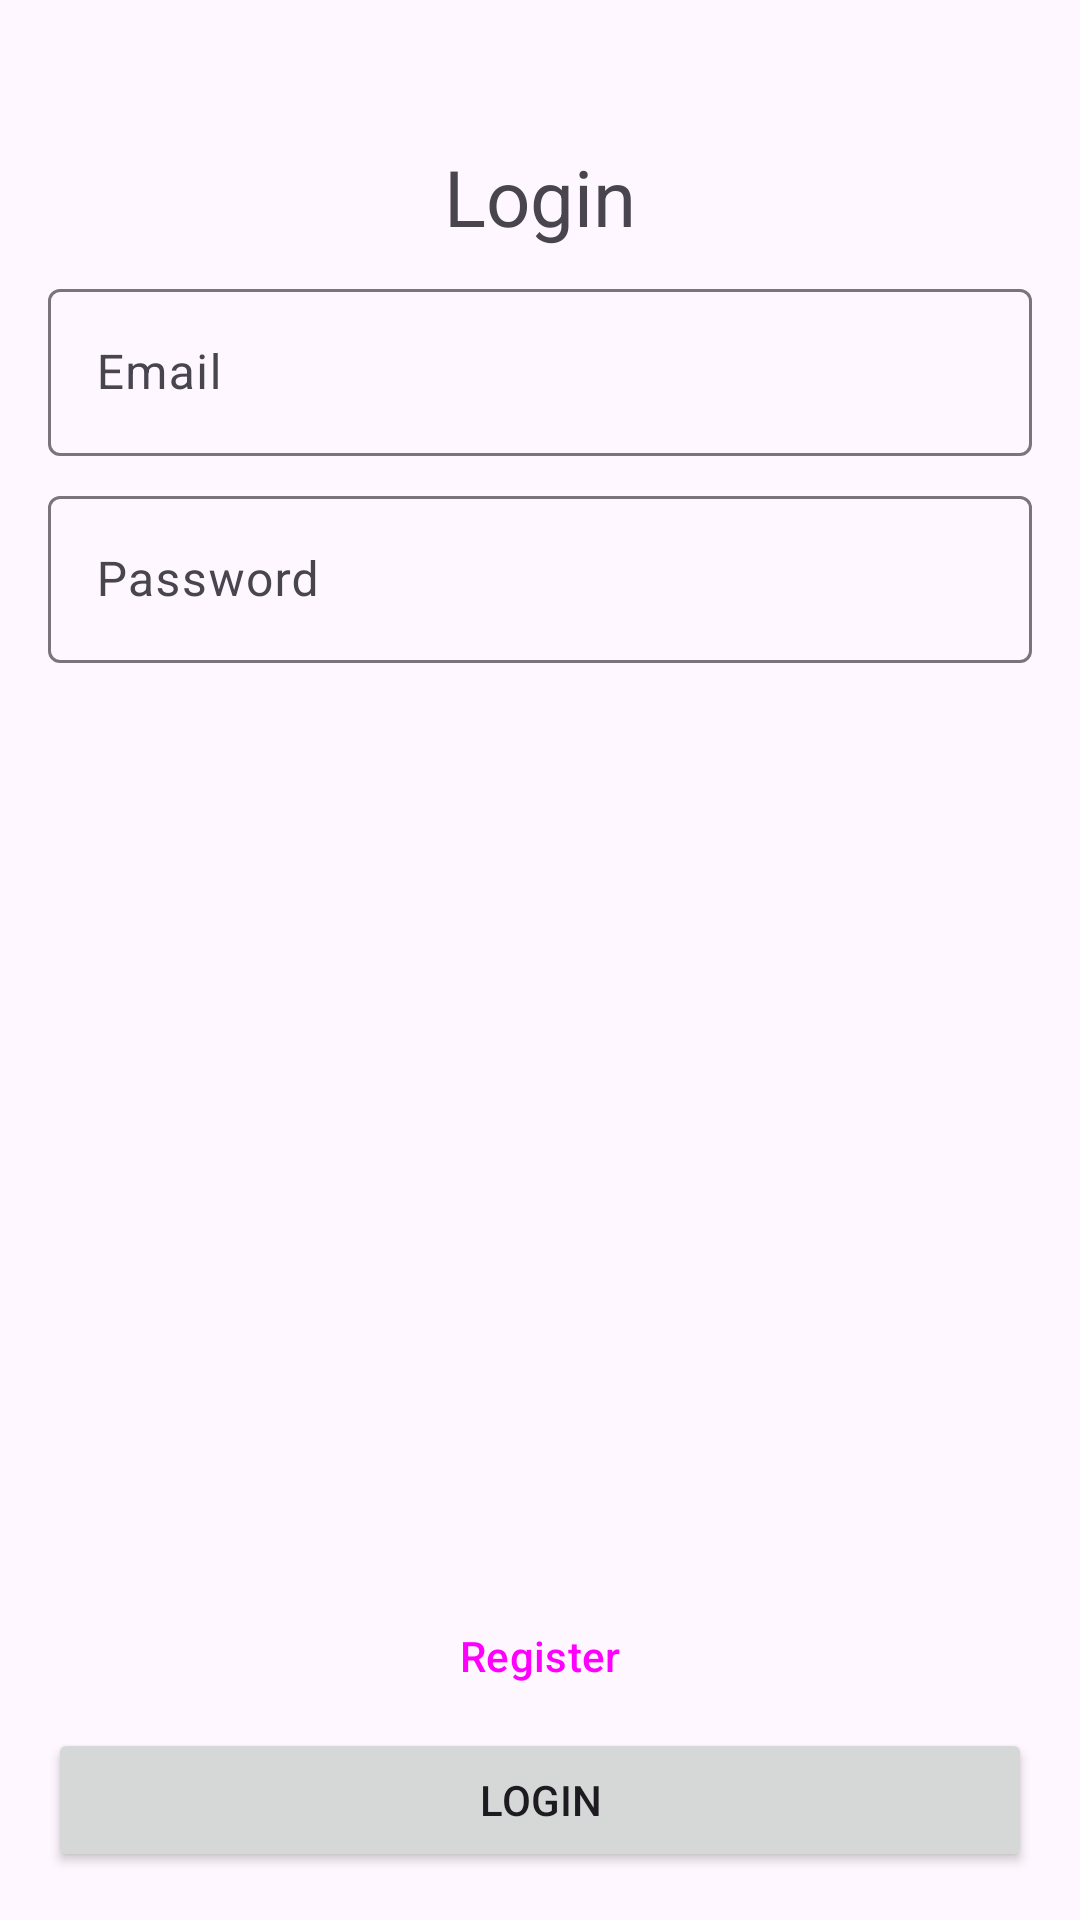

Layout XML and referenced resources for this Android screen:
<!-- AndroidManifest.xml: application theme Theme.Busket -->
<!-- res/layout/fragment_login.xml -->
<?xml version="1.0" encoding="utf-8"?>
<androidx.constraintlayout.widget.ConstraintLayout xmlns:android="http://schemas.android.com/apk/res/android"
    xmlns:app="http://schemas.android.com/apk/res-auto"
    xmlns:tools="http://schemas.android.com/tools"
    android:layout_width="match_parent"
    android:layout_height="match_parent"
    android:padding="@dimen/vertical_space"
    android:layout_marginBottom="@dimen/vertical_space"
    tools:context=".auth.LoginFragment">


    <androidx.constraintlayout.widget.ConstraintLayout
        android:id="@+id/loginLoaderContainer"
        android:layout_width="match_parent"
        android:layout_height="match_parent"
        android:visibility="gone"
        app:layout_constraintBottom_toBottomOf="parent"
        app:layout_constraintEnd_toEndOf="parent"
        app:layout_constraintStart_toStartOf="parent"
        app:layout_constraintTop_toTopOf="parent">

        <TextView
            android:id="@+id/loginProgressText"
            android:layout_width="match_parent"
            android:textAlignment="center"
            android:layout_height="wrap_content"
            android:layout_marginBottom="8dp"
            android:text="@string/trying_to_sign_in"
            app:layout_constraintBottom_toTopOf="@+id/loginProgressbar"
            app:layout_constraintEnd_toEndOf="parent"
            app:layout_constraintStart_toStartOf="parent" />

        <ProgressBar
            android:id="@+id/loginProgressbar"
            android:layout_width="56dp"
            android:layout_height="56dp"
            android:indeterminate="true"
            android:progressTint="@color/design_default_color_primary"
            app:layout_constraintBottom_toBottomOf="parent"
            app:layout_constraintEnd_toEndOf="parent"
            app:layout_constraintStart_toStartOf="parent"
            app:layout_constraintTop_toTopOf="parent" />
    </androidx.constraintlayout.widget.ConstraintLayout>

    <androidx.constraintlayout.widget.ConstraintLayout
        android:id="@+id/loginContainer"
        android:visibility="visible"
        android:layout_width="match_parent"
        android:layout_height="match_parent">

        <TextView
            android:id="@+id/login_loginTitleText"
            android:layout_width="wrap_content"
            android:layout_height="wrap_content"
            android:layout_marginTop="32dp"
            android:text="@string/login"
            android:textSize="26dp"
            app:layout_constraintEnd_toEndOf="parent"
            app:layout_constraintStart_toStartOf="parent"
            app:layout_constraintTop_toTopOf="parent" />

        <com.google.android.material.textfield.TextInputLayout
            android:id="@+id/login_emailInputLayout"
            android:layout_width="match_parent"
            android:layout_height="wrap_content"
            android:layout_marginTop="8dp"
            app:layout_constraintTop_toBottomOf="@+id/login_loginTitleText"
            tools:layout_editor_absoluteX="16dp">

            <com.google.android.material.textfield.TextInputEditText
                android:id="@+id/login_emailInput"
                android:layout_width="match_parent"
                android:layout_height="wrap_content"
                android:inputType="textEmailAddress"
                android:hint="@string/email" />
        </com.google.android.material.textfield.TextInputLayout>

        <com.google.android.material.textfield.TextInputLayout
            android:id="@+id/login_passwordInputLayout"
            android:layout_width="match_parent"
            android:layout_height="wrap_content"
            android:layout_marginTop="8dp"
            app:layout_constraintTop_toBottomOf="@+id/login_emailInputLayout"
            tools:layout_editor_absoluteX="16dp">

            <com.google.android.material.textfield.TextInputEditText
                android:id="@+id/login_passwordInput"
                android:layout_width="match_parent"
                android:layout_height="wrap_content"
                android:inputType="textPassword"
                android:hint="@string/password" />

        </com.google.android.material.textfield.TextInputLayout>

        <Button
            style="@style/Widget.Material3.Button.TonalButton"
            android:id="@+id/login_registerButton"
            android:layout_width="match_parent"
            android:layout_height="wrap_content"
            android:text="@string/register"
            app:layout_constraintBottom_toTopOf="@+id/login_loginButton"
            app:layout_constraintEnd_toEndOf="parent"
            app:layout_constraintStart_toStartOf="parent" />

        <Button
            android:id="@+id/login_loginButton"
            android:layout_width="match_parent"
            android:layout_height="wrap_content"
            android:text="@string/login"
            app:layout_constraintBottom_toBottomOf="parent"
            app:layout_constraintEnd_toEndOf="parent"
            app:layout_constraintStart_toStartOf="parent" />

    </androidx.constraintlayout.widget.ConstraintLayout>
</androidx.constraintlayout.widget.ConstraintLayout>
<!-- resources referenced by this layout -->
<resources>
  <dimen name="vertical_space">16dp</dimen>
  <string name="email">Email</string>
  <string name="login">Login</string>
  <string name="password">Password</string>
  <string name="register">Register</string>
  <string name="trying_to_sign_in">Trying to sign you in</string>
  <style name="Theme.Busket" parent="Base.Theme.Busket" />
  <style name="Base.Theme.Busket" parent="Theme.Material3.DayNight.NoActionBar">
          
          
      </style>
</resources>
